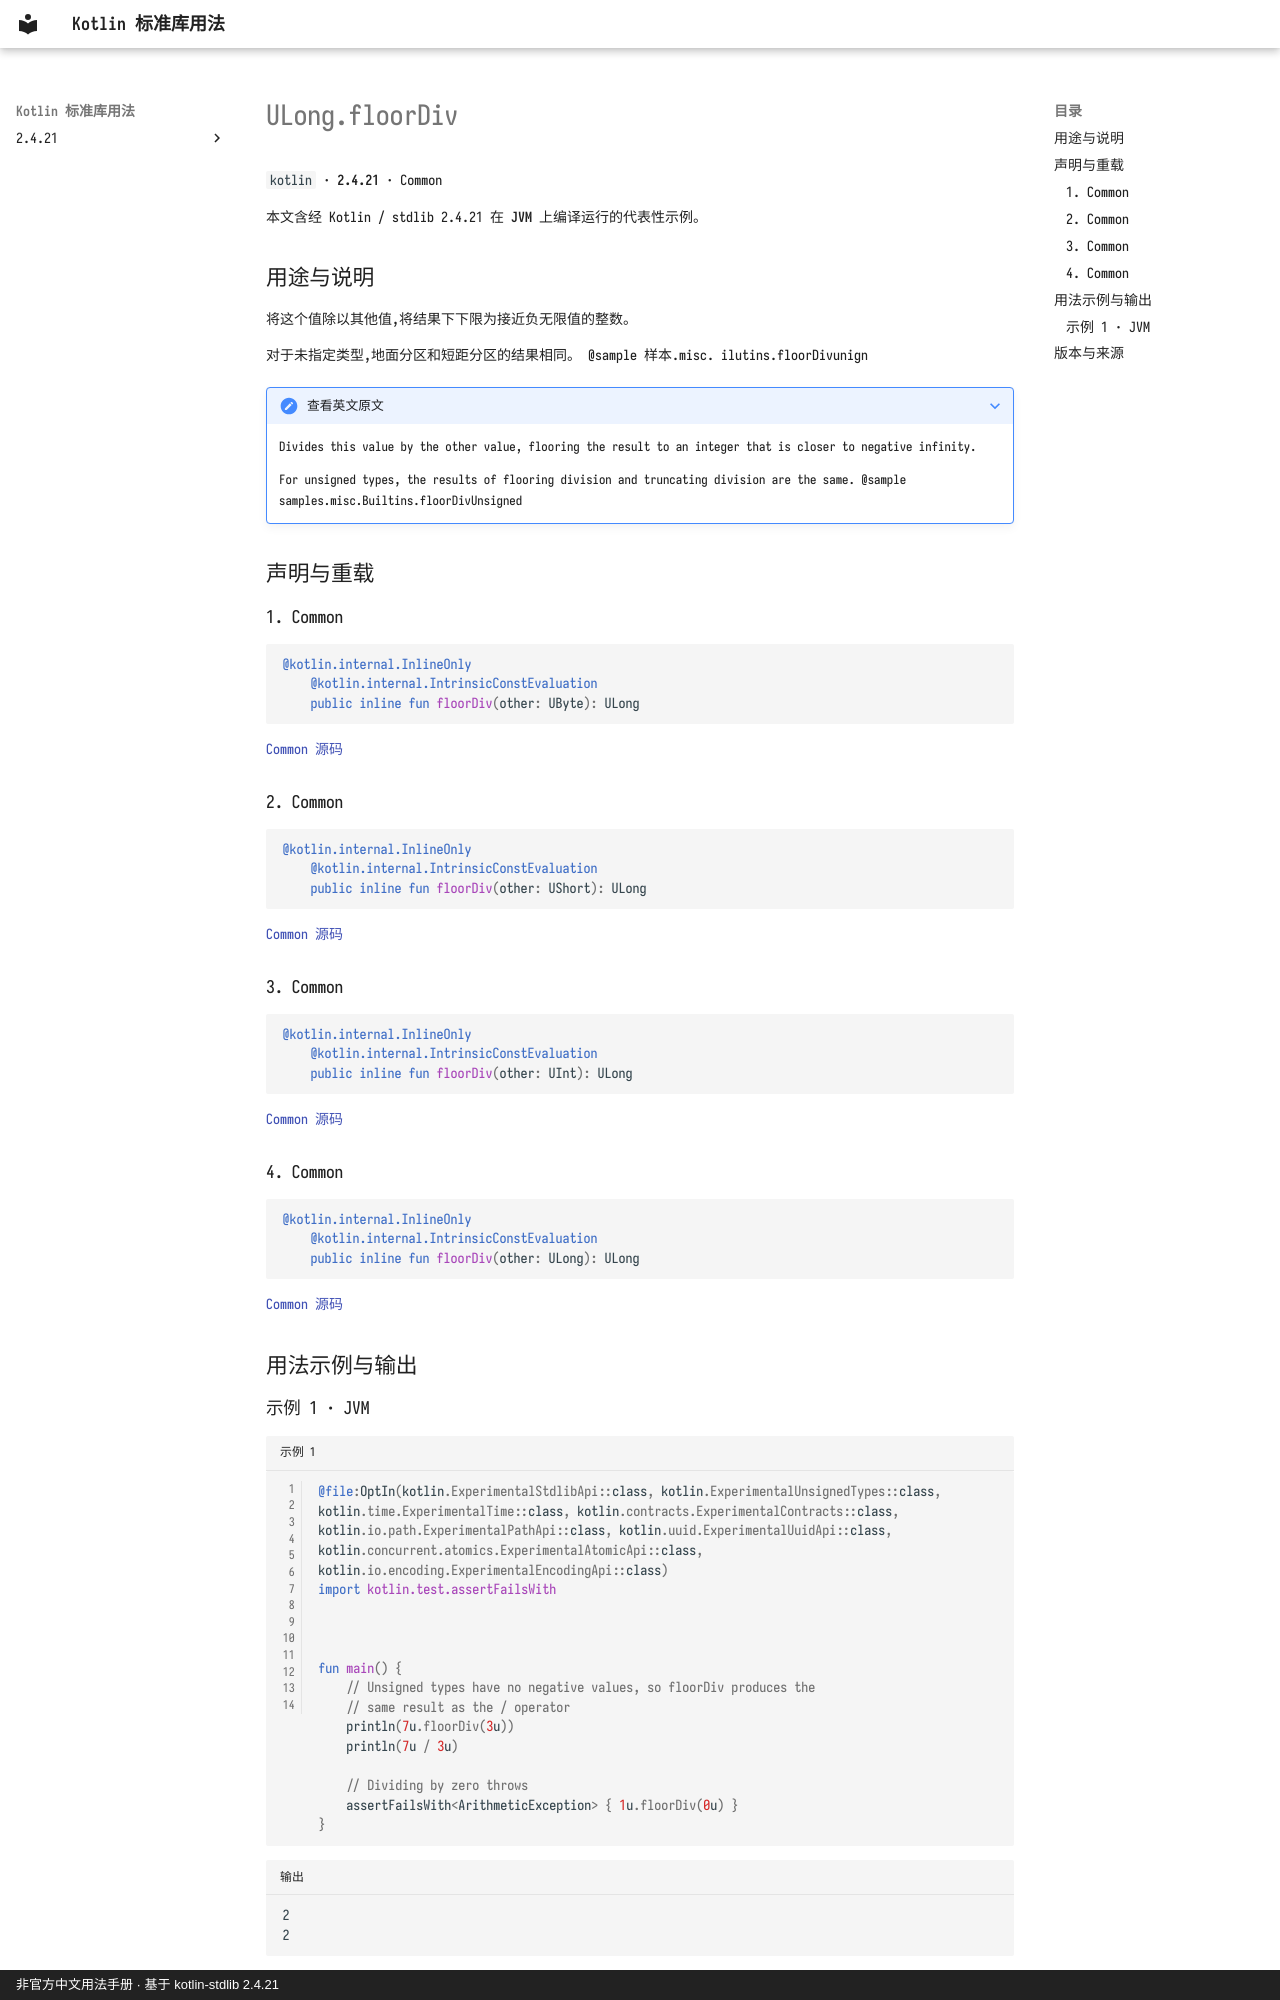

repository: oooooooko/kotlin-stdlib-docs · page: zh/api/kotlin/ulong-floordiv--70d92d17/index.html · generator: mkdocs · copyright: 非官方中文用法手册 · 基于 kotlin-stdlib 2.4.21

# ULong.floorDiv

`kotlin` · **2.4.21** · Common

本文含经 Kotlin / stdlib 2.4.21 在 **JVM** 上编译运行的代表性示例。

## 用途与说明

将这个值除以其他值,将结果下下限为接近负无限值的整数。

对于未指定类型,地面分区和短距分区的结果相同。 @sample 样本.misc. ilutins.floorDivunign

??? note "查看英文原文"

    Divides this value by the other value, flooring the result to an integer that is closer to negative infinity.
    
    For unsigned types, the results of flooring division and truncating division are the same.
    @sample samples.misc.Builtins.floorDivUnsigned

## 声明与重载

### 1. Common

```kotlin
@kotlin.internal.InlineOnly
    @kotlin.internal.IntrinsicConstEvaluation
    public inline fun floorDiv(other: UByte): ULong
```

[Common 源码](https://github.com/JetBrains/kotlin/blob/v2.4.21/libraries/stdlib/unsigned/src/kotlin/ULong.kt#L178)

### 2. Common

```kotlin
@kotlin.internal.InlineOnly
    @kotlin.internal.IntrinsicConstEvaluation
    public inline fun floorDiv(other: UShort): ULong
```

[Common 源码](https://github.com/JetBrains/kotlin/blob/v2.4.21/libraries/stdlib/unsigned/src/kotlin/ULong.kt#L187)

### 3. Common

```kotlin
@kotlin.internal.InlineOnly
    @kotlin.internal.IntrinsicConstEvaluation
    public inline fun floorDiv(other: UInt): ULong
```

[Common 源码](https://github.com/JetBrains/kotlin/blob/v2.4.21/libraries/stdlib/unsigned/src/kotlin/ULong.kt#L196)

### 4. Common

```kotlin
@kotlin.internal.InlineOnly
    @kotlin.internal.IntrinsicConstEvaluation
    public inline fun floorDiv(other: ULong): ULong
```

[Common 源码](https://github.com/JetBrains/kotlin/blob/v2.4.21/libraries/stdlib/unsigned/src/kotlin/ULong.kt#L205)

## 用法示例与输出
